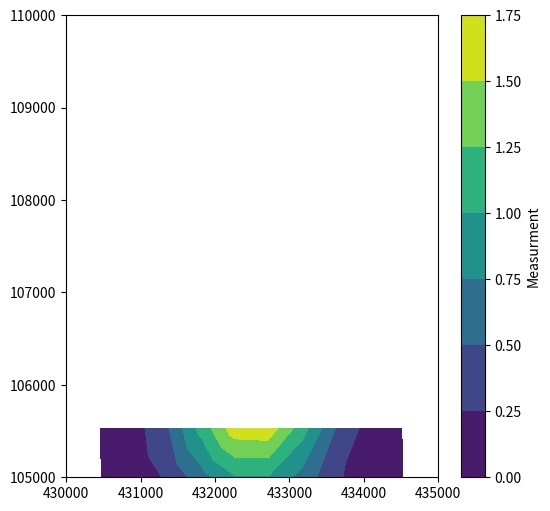

Write the Python code that produced this figure.
#
#Sandbox file where testing of different algorithms can be soft tested and ran in here
#
import matplotlib.pyplot as plt

def contourFormation():
    x = [430475, 430925, 431375, 431825, 432275, 432725, 433175, 433625, 434075, 434525, 430454, 430908, 431364, 431812, 432264, 432707, 433164, 433611, 434061, 434510]
    y = [105005, 105005, 105005, 105005, 105005, 105005, 105005, 105005, 105005, 105005, 105531, 105531, 105531, 105531, 105531, 105531, 105531, 105531, 105531, 105531]
    z = [0.01717, 0.08678, 0.29248, 0.65747, 0.98575, 0.98575, 0.65747, 0.29248, 0.08678, 0.01717, 0.02643, 0.13784, 0.47821, 1.0827, 1.64394, 1.66521, 1.11841, 0.50585, 0.15199, 0.03058]

    fig, ax = plt.subplots(nrows=1, ncols=1, figsize=(6, 6))
        
    cmap = 'viridis'
    contf = ax.tricontourf(x, y, z, cmap=plt.get_cmap(cmap))
    # contf.set_clim(0, 150)
    plt.colorbar(contf, label='Measurment')
    plt.xlim([430000, 435000])
    plt.ylim([105000, 110000])
    plt.show()

if __name__ == '__main__':
    contourFormation()